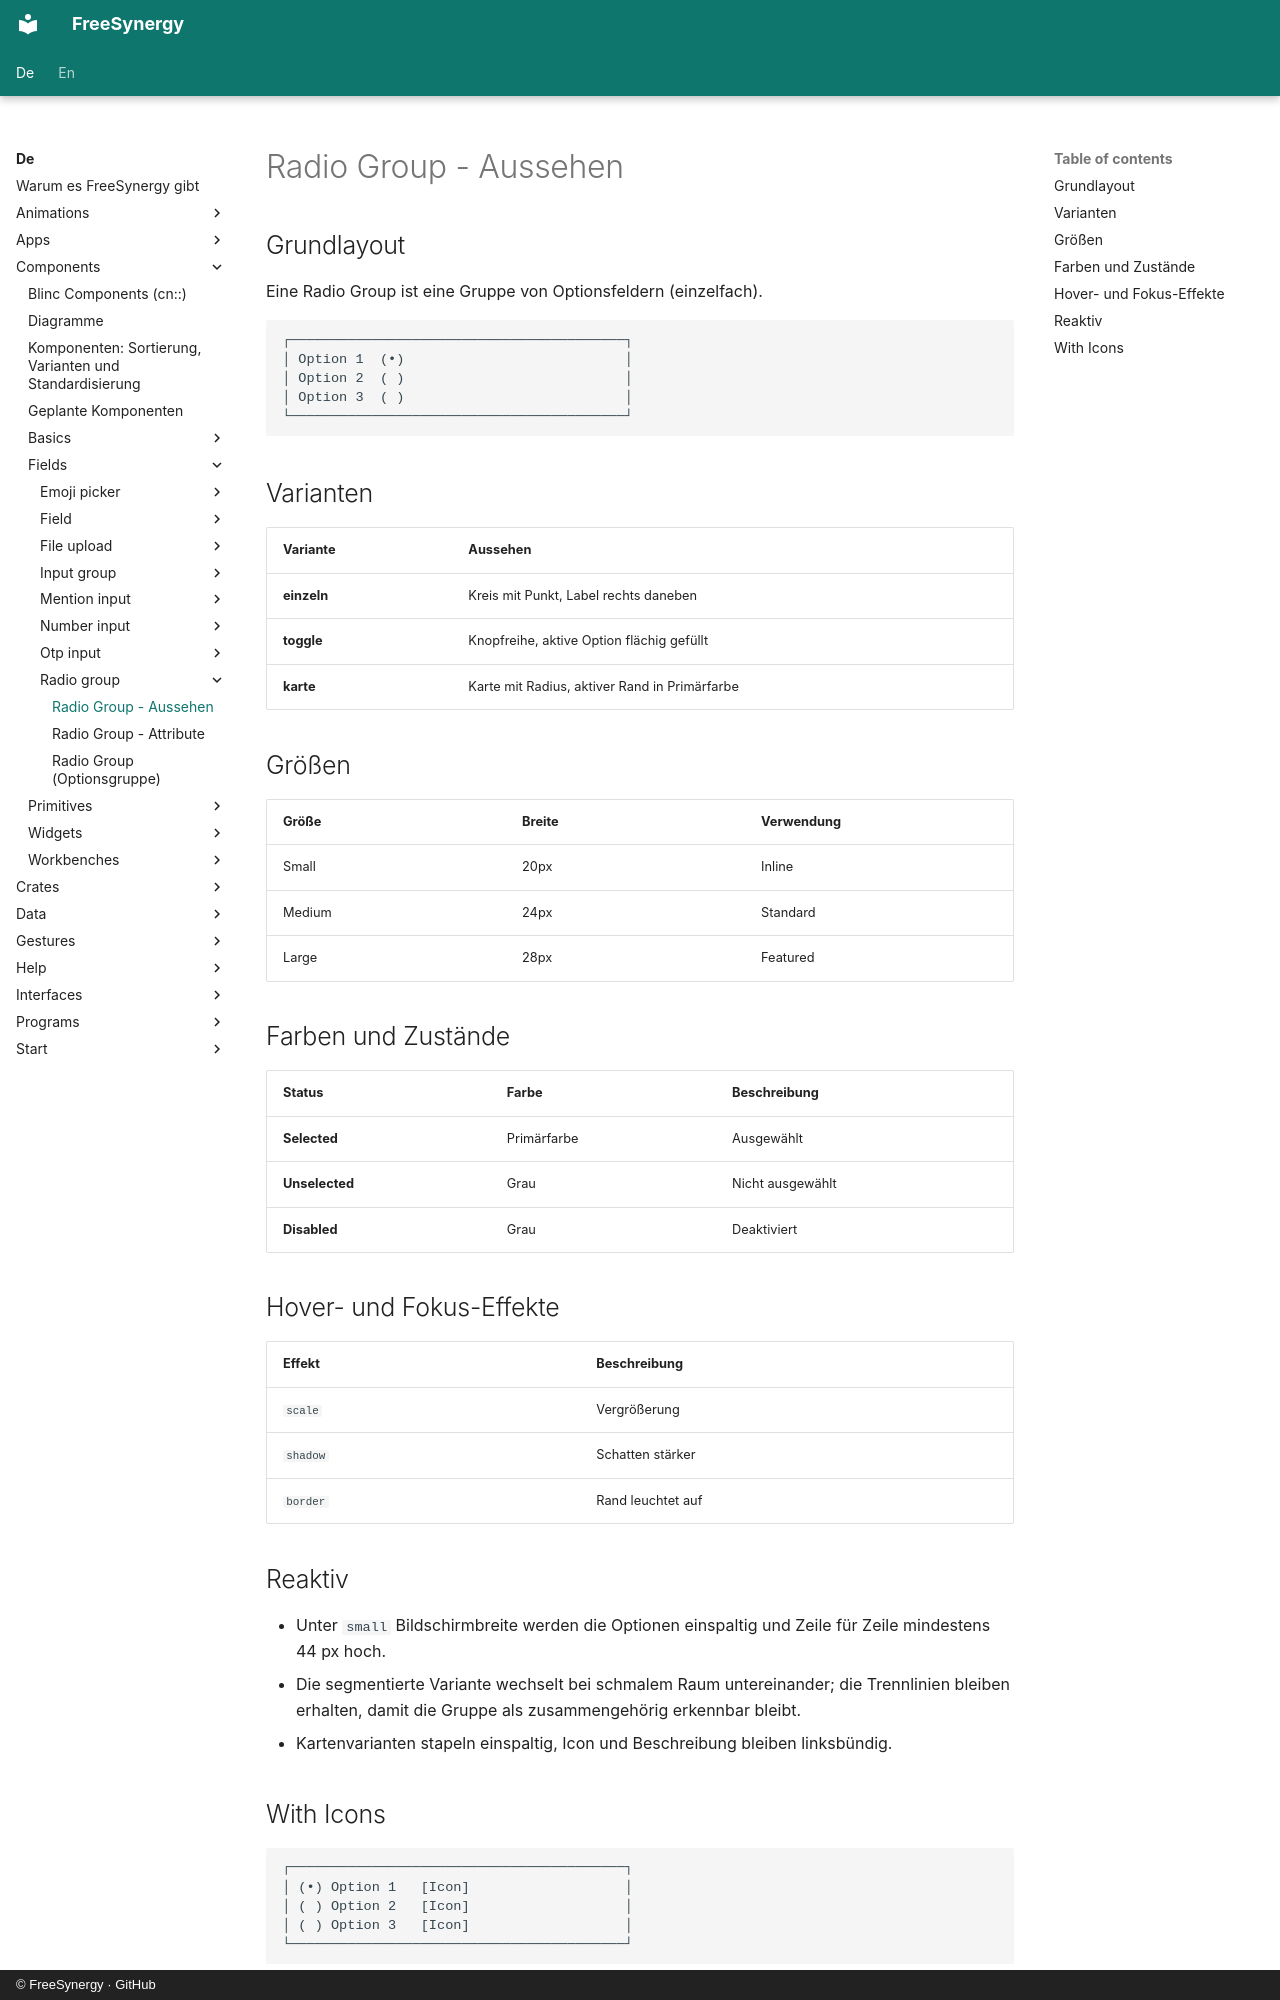

repository: FreeSynergy/fs-documentation · page: de/components/fields/radio-group/appearance/index.html · generator: mkdocs · copyright: © FreeSynergy · GitHub

# Radio Group - Aussehen

## Grundlayout
Eine Radio Group ist eine Gruppe von Optionsfeldern (einzelfach).

```
┌─────────────────────────────────────────┐
│ Option 1  (•)                           │
│ Option 2  ( )                           │
│ Option 3  ( )                           │
└─────────────────────────────────────────┘
```

## Varianten

| Variante | Aussehen |
|----------|----------|
| **einzeln** | Kreis mit Punkt, Label rechts daneben |
| **toggle** | Knopfreihe, aktive Option flächig gefüllt |
| **karte** | Karte mit Radius, aktiver Rand in Primärfarbe |

## Größen

| Größe | Breite | Verwendung |
|-------|--------|------------|
| Small | 20px | Inline |
| Medium | 24px | Standard |
| Large | 28px | Featured |

## Farben und Zustände

| Status | Farbe | Beschreibung |
|--------|-------|--------------|
| **Selected** | Primärfarbe | Ausgewählt |
| **Unselected** | Grau | Nicht ausgewählt |
| **Disabled** | Grau | Deaktiviert |

## Hover- und Fokus-Effekte

| Effekt | Beschreibung |
|--------|--------------|
| `scale` | Vergrößerung |
| `shadow` | Schatten stärker |
| `border` | Rand leuchtet auf |

## Reaktiv

- Unter `small` Bildschirmbreite werden die Optionen einspaltig und Zeile für Zeile
  mindestens 44 px hoch.
- Die segmentierte Variante wechselt bei schmalem Raum untereinander; die Trennlinien
  bleiben erhalten, damit die Gruppe als zusammengehörig erkennbar bleibt.
- Kartenvarianten stapeln einspaltig, Icon und Beschreibung bleiben linksbündig.
